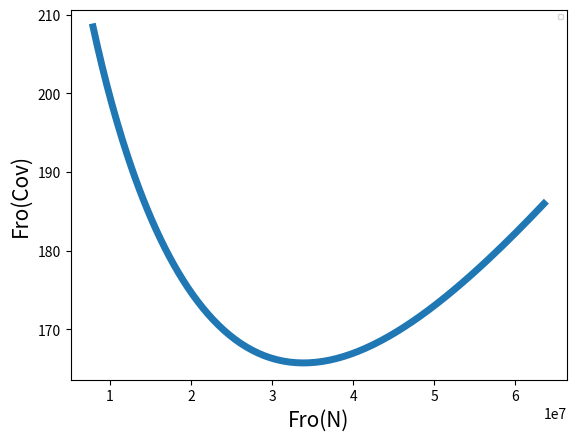

Reproduce this figure in Python.
# -*- coding: utf-8 -*-
"""
Created on Thu Mar 15 15:06:54 2018

[redacted]
"""

# Imports
try:
    import numpy as np
    np.random.seed(0)
except ImportError:
    raise ImportError('numpy module needs to be imported.')
try:
    import matplotlib.pyplot as plt
except ImportError:
    raise ImportError('matplotlib.pyplot module needs to be imported.')
    

def f(lmbda, N, E):
    return np.linalg.inv(np.dot(np.linalg.inv(N), np.dot(E, np.linalg.inv(N))) 
    + lmbda*np.linalg.inv(N)) + np.linalg.inv(np.linalg.inv(N) + 
    lmbda*np.linalg.inv(E))
    
    
def frobenius(A):
    return np.linalg.norm(A, 'fro')
    

def plot_cov_curve(x_array, y_array):  
    plt.plot(x_array, y_array, linewidth=5)

    plt.xticks(fontsize=10);
    plt.yticks(fontsize=10);
    
    plt.xlabel('Fro(N)', fontsize=15);
    plt.ylabel('Fro(Cov)', fontsize=15);
    
    plt.legend(loc='best', fontsize=5);
    
    
# Main function
if __name__ == '__main__':
    
    # Initialization
    a = 0.01
    rf = 0.0    # R = 1
    lmbda = 0.3
    E = np.array([[120, 30],[30, 8]])
    Z = np.array([[50, 0],[0, 5]])
    x_array = []
    y_array = []
    
    # Loop over x
    for x in range(150):
        T = np.array([[90 + x, 10],[10, 30 + x]])
        N = T - np.dot(T, np.dot(T + (a/lmbda)**2 * np.dot(E, np.dot(Z, E)), 
                                 T))
        Cov = -lmbda*f(lmbda, N, E) - lmbda**2*np.dot(f(lmbda, N, E), 
                       np.dot(np.linalg.inv(T - N), f(lmbda, N, E)))
        
        # Append to arrays
        x_array.append(frobenius(N))
        y_array.append(frobenius(Cov))
        #x_array.append(N[0][0])
        #y_array.append(Cov[0][0])
    
    # Plot
    plot_cov_curve(x_array, y_array)